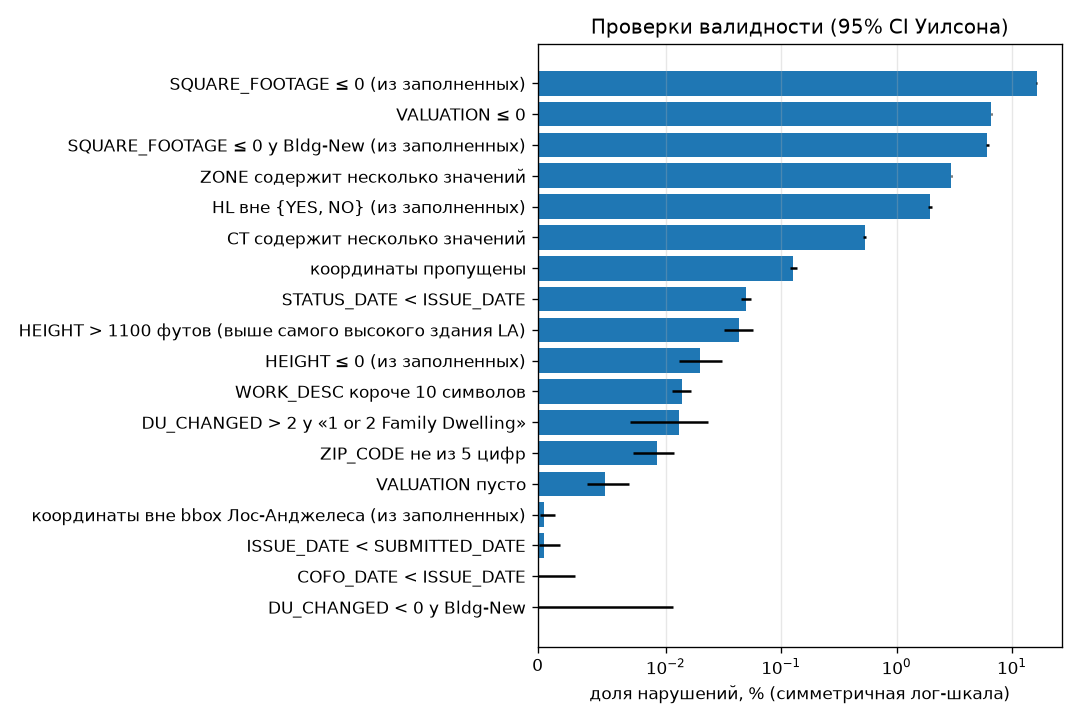

Data behind this chart, as committed beside it:
check, k, value, ci_low, ci_high, ci_method, n, тип, знаменатель
VALUATION пусто, 40, 5.261586341974173e-05, 3.8642507948685284e-05, 7.16417034361215e-05, wilson, 760227, метка, 760227
VALUATION ≤ 0, 50513, 0.06644, 0.06589, 0.06701, wilson, 760227, метка, 760227
SQUARE_FOOTAGE ≤ 0 (из заполненных), 32769, 0.1633, 0.1616, 0.1649, wilson, 200725, диапазон, 200725
SQUARE_FOOTAGE ≤ 0 у Bldg-New (из заполн…, 3530, 0.06092, 0.059, 0.0629, wilson, 57946, диапазон, 57946
HEIGHT ≤ 0 (из заполненных), 21, 0.0001991, 0.0001303, 0.0003044, wilson, 105461, диапазон, 105461
HEIGHT > 1100 футов (выше самого высоког…, 45, 0.0004267, 0.0003189, 0.0005709, wilson, 105461, диапазон, 105461
DU_CHANGED > 2 у «1 or 2 Family Dwelling…, 11, 0.000129, 7.203154863883171e-05, 0.000231, wilson, 85276, предметная область, 85276
DU_CHANGED < 0 у Bldg-New, 0, 0.0, 0.0, 0.0001153, wilson, 33320, предметная область, 33320
ISSUE_DATE < SUBMITTED_DATE, 2, 4.8234147847309984e-06, 1.3227553069048046e-06, 1.7588373696217896e-05, wilson, 414644, даты, 414644
STATUS_DATE < ISSUE_DATE, 375, 0.0004933, 0.0004458, 0.0005458, wilson, 760227, даты, 760227
COFO_DATE < ISSUE_DATE, 0, 0.0, 0.0, 2.882899355554793e-05, wilson, 133246, даты, 133246
координаты вне bbox Лос-Анджелеса (из за…, 4, 5.268315298133963e-06, 2.0487467810187827e-06, 1.3547308974995228e-05, wilson, 759256, диапазон, 759256
координаты пропущены, 971, 0.001277, 0.001199, 0.00136, wilson, 760227, полнота/формат, 760227
WORK_DESC короче 10 символов, 104, 0.0001368, 0.0001129, 0.0001657, wilson, 760227, текст, 760227
ZONE содержит несколько значений, 22594, 0.02972, 0.02934, 0.0301, wilson, 760227, формат, 760227
CT содержит несколько значений, 4017, 0.005284, 0.005123, 0.005449, wilson, 760227, формат, 760227
HL вне {YES, NO} (из заполненных), 2981, 0.01947, 0.01879, 0.02018, wilson, 153081, формат, 153081
ZIP_CODE не из 5 цифр, 71, 9.339315757004157e-05, 7.40501761874461e-05, 0.0001178, wilson, 760227, формат, 760227
